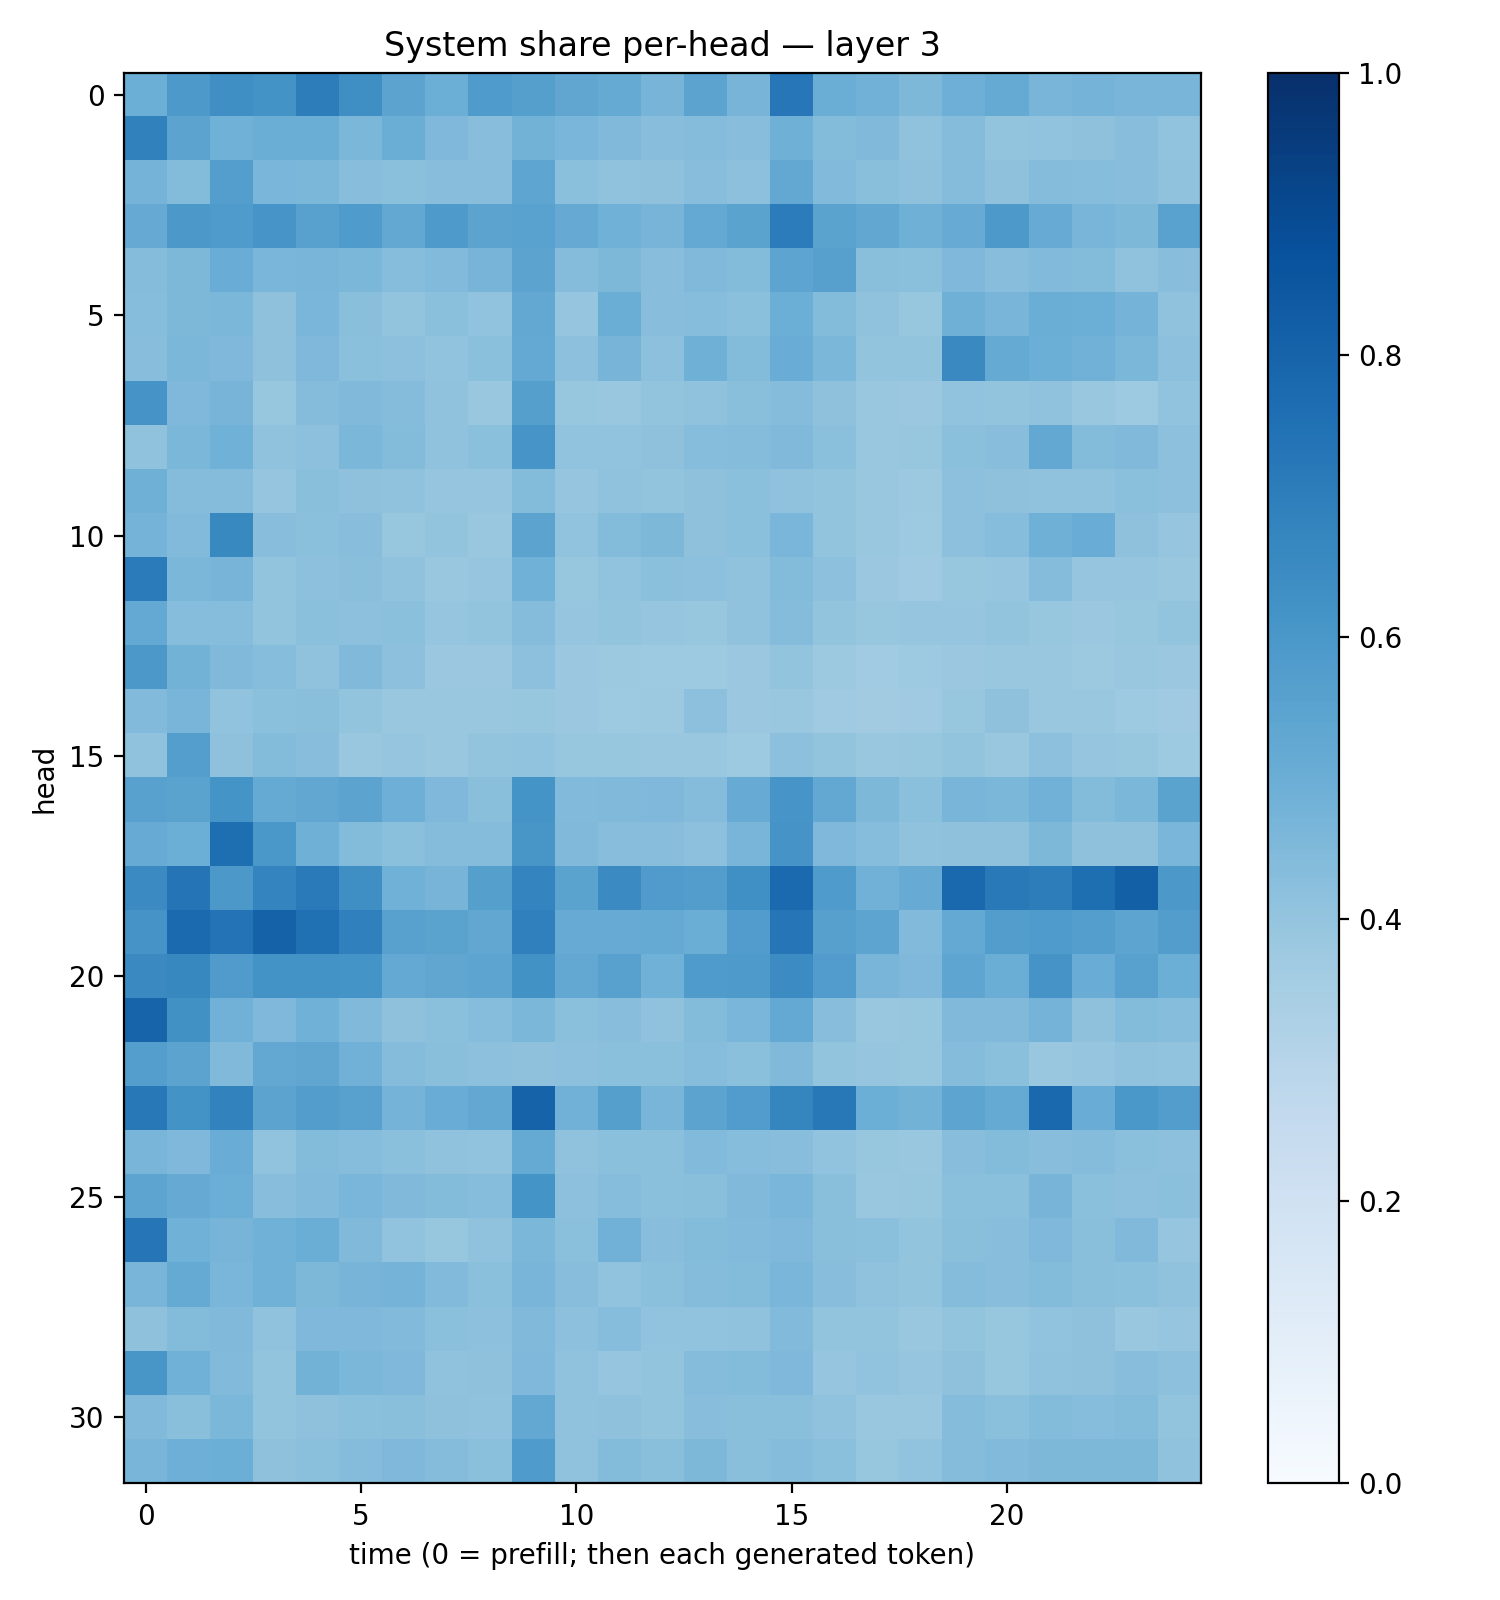

The file beside this chart, header and first rows:
0.4989729, 0.59297997, 0.6351688, 0.6197802, 0.7022833, 0.6348573, 0.54592276, 0.49615133, 0.5842425, 0.56595105, 0.5333574, 0.51711065, 0.47054228, 0.5445069, 0.47017542, 0.7245981, 0.5011743, 0.48338604, 0.45607558, 0.49405253, 0.51765984, 0.46830624, 0.4752496, 0.46841007
0.6838, 0.5437, 0.4858, 0.5031, 0.5028, 0.4586, 0.5014, 0.4501, 0.4291, 0.4802, 0.4613, 0.4487, 0.4291, 0.4355, 0.4265, 0.4892, 0.439, 0.448, 0.4097, 0.4361, 0.3997, 0.4032, 0.413, 0.4281
0.4744, 0.4377, 0.5703, 0.4628, 0.4571, 0.4286, 0.4208, 0.429, 0.4294, 0.5363, 0.4216, 0.4101, 0.4123, 0.4263, 0.4146, 0.5248, 0.4443, 0.4235, 0.4108, 0.435, 0.413, 0.4367, 0.4307, 0.4294
0.5142, 0.5974, 0.5846, 0.6092, 0.5555, 0.5855, 0.5243, 0.5891, 0.5444, 0.5531, 0.5151, 0.4865, 0.4689, 0.5206, 0.5486, 0.7065, 0.5506, 0.5278, 0.4892, 0.5105, 0.5916, 0.51, 0.4676, 0.4542
0.435, 0.4536, 0.5049, 0.4638, 0.4687, 0.4605, 0.4334, 0.4431, 0.4702, 0.5437, 0.434, 0.4569, 0.4274, 0.4482, 0.4384, 0.5416, 0.5596, 0.4228, 0.4208, 0.4523, 0.4261, 0.4432, 0.4379, 0.4067
0.4304, 0.4547, 0.4591, 0.4133, 0.4631, 0.4242, 0.3997, 0.4201, 0.4046, 0.5273, 0.397, 0.5023, 0.4266, 0.4325, 0.4196, 0.4998, 0.4404, 0.4065, 0.3929, 0.4906, 0.4657, 0.502, 0.5, 0.4735
0.4263, 0.4608, 0.4524, 0.411, 0.4495, 0.4219, 0.4163, 0.4042, 0.4208, 0.52, 0.416, 0.469, 0.4161, 0.4883, 0.4395, 0.5057, 0.4582, 0.3997, 0.3994, 0.6536, 0.5184, 0.4964, 0.4837, 0.4579
0.6113, 0.4496, 0.4692, 0.3934, 0.434, 0.4466, 0.4352, 0.4071, 0.3863, 0.566, 0.3912, 0.3898, 0.3996, 0.4071, 0.4223, 0.4336, 0.4113, 0.3859, 0.3822, 0.4029, 0.3986, 0.409, 0.388, 0.375
0.4098, 0.4578, 0.4873, 0.4097, 0.4166, 0.4587, 0.4392, 0.4084, 0.421, 0.6092, 0.4032, 0.4048, 0.4127, 0.4309, 0.4366, 0.4488, 0.421, 0.3847, 0.3916, 0.4199, 0.4266, 0.5262, 0.4379, 0.448
0.4887, 0.4352, 0.4364, 0.3949, 0.4225, 0.4131, 0.4072, 0.395, 0.3976, 0.4401, 0.3947, 0.4098, 0.4018, 0.4121, 0.4182, 0.4097, 0.4019, 0.387, 0.3788, 0.4149, 0.4111, 0.4092, 0.4068, 0.4188
0.4753, 0.4452, 0.6566, 0.4261, 0.4185, 0.4282, 0.3935, 0.4012, 0.3881, 0.5441, 0.4025, 0.4379, 0.4539, 0.4109, 0.4186, 0.462, 0.3985, 0.3887, 0.3717, 0.4174, 0.4306, 0.49, 0.5041, 0.4123
0.708, 0.4572, 0.4702, 0.3999, 0.4176, 0.4222, 0.4067, 0.3872, 0.3956, 0.4854, 0.3935, 0.4056, 0.4213, 0.4152, 0.4089, 0.4399, 0.4148, 0.3826, 0.3709, 0.3929, 0.3956, 0.4346, 0.398, 0.3975
0.5231, 0.4331, 0.432, 0.3985, 0.4206, 0.4174, 0.4203, 0.3977, 0.4022, 0.4372, 0.3949, 0.3995, 0.3951, 0.3908, 0.4084, 0.4347, 0.3999, 0.3943, 0.3981, 0.3968, 0.4016, 0.3932, 0.3828, 0.3936
0.5963, 0.4796, 0.4456, 0.4323, 0.4093, 0.447, 0.4177, 0.3826, 0.3791, 0.4171, 0.3815, 0.3759, 0.374, 0.372, 0.3827, 0.3995, 0.3784, 0.3667, 0.3711, 0.3803, 0.3855, 0.3849, 0.3784, 0.3874
0.4417, 0.4664, 0.4061, 0.4214, 0.4219, 0.3994, 0.3835, 0.3856, 0.3869, 0.3935, 0.3822, 0.373, 0.3769, 0.4167, 0.3797, 0.3884, 0.3673, 0.3606, 0.3709, 0.3935, 0.4112, 0.3857, 0.383, 0.3743
0.408, 0.5689, 0.4113, 0.4387, 0.4279, 0.3842, 0.3965, 0.3871, 0.3989, 0.4033, 0.391, 0.3928, 0.3876, 0.3874, 0.374, 0.4171, 0.3992, 0.3839, 0.3913, 0.4015, 0.3879, 0.4157, 0.3951, 0.3921
0.557, 0.5481, 0.6169, 0.5164, 0.5284, 0.5441, 0.4946, 0.4503, 0.4234, 0.615, 0.4444, 0.4455, 0.453, 0.435, 0.5113, 0.6082, 0.5246, 0.4548, 0.4201, 0.4673, 0.4607, 0.4821, 0.439, 0.4588
0.5086, 0.4982, 0.7582, 0.5999, 0.4885, 0.4377, 0.4196, 0.4341, 0.4363, 0.6029, 0.4476, 0.4293, 0.4268, 0.4141, 0.4664, 0.6098, 0.4526, 0.4319, 0.4066, 0.4121, 0.4136, 0.4545, 0.4125, 0.4129
0.6493, 0.7345, 0.5962, 0.674, 0.7136, 0.6331, 0.4865, 0.4696, 0.5658, 0.6744, 0.5493, 0.6504, 0.5819, 0.5704, 0.6321, 0.7747, 0.5854, 0.4826, 0.5098, 0.785, 0.7182, 0.7014, 0.7595, 0.813
0.6122, 0.7736, 0.7404, 0.8083, 0.753, 0.6888, 0.5569, 0.5482, 0.5308, 0.6908, 0.5116, 0.5103, 0.5181, 0.5011, 0.5767, 0.7281, 0.5593, 0.5419, 0.4414, 0.5231, 0.5735, 0.5831, 0.5682, 0.5406
0.6554, 0.6604, 0.5801, 0.6181, 0.6209, 0.6162, 0.52, 0.5346, 0.5413, 0.6212, 0.5242, 0.5576, 0.4859, 0.5825, 0.589, 0.6453, 0.5753, 0.4652, 0.453, 0.5367, 0.5034, 0.6114, 0.5042, 0.557
0.7995, 0.6261, 0.4829, 0.4518, 0.4846, 0.449, 0.4112, 0.4204, 0.4301, 0.4597, 0.4215, 0.4271, 0.4098, 0.4388, 0.4616, 0.5218, 0.4264, 0.3872, 0.3917, 0.4458, 0.4455, 0.4738, 0.4121, 0.4384
0.5685, 0.5459, 0.4481, 0.5239, 0.5315, 0.4839, 0.4349, 0.4222, 0.4158, 0.4117, 0.4177, 0.419, 0.42, 0.4299, 0.4195, 0.4455, 0.3999, 0.3981, 0.3937, 0.4344, 0.4207, 0.3856, 0.3962, 0.4101
0.7211, 0.6206, 0.6822, 0.5439, 0.5735, 0.5577, 0.4727, 0.5052, 0.5248, 0.8027, 0.4832, 0.5643, 0.4674, 0.5462, 0.5753, 0.6705, 0.7201, 0.4994, 0.4799, 0.5407, 0.5169, 0.7779, 0.5059, 0.5978
0.4665, 0.4528, 0.5048, 0.4051, 0.4403, 0.4335, 0.4205, 0.4098, 0.4061, 0.5168, 0.4093, 0.418, 0.4199, 0.4444, 0.4305, 0.4289, 0.4062, 0.3916, 0.3877, 0.4286, 0.4402, 0.4292, 0.4342, 0.4217
0.5412, 0.5143, 0.4966, 0.4275, 0.4444, 0.4629, 0.4483, 0.4398, 0.4321, 0.6139, 0.4152, 0.4301, 0.4187, 0.4239, 0.449, 0.4636, 0.4252, 0.3846, 0.3917, 0.4185, 0.4212, 0.4701, 0.4181, 0.4178
0.7295, 0.4845, 0.4719, 0.4861, 0.5025, 0.4462, 0.4058, 0.3941, 0.409, 0.4605, 0.4205, 0.4805, 0.4276, 0.4408, 0.4435, 0.4528, 0.4256, 0.4212, 0.3997, 0.4245, 0.4267, 0.4528, 0.425, 0.4459
0.465, 0.516, 0.4635, 0.488, 0.4557, 0.4702, 0.4753, 0.4445, 0.4198, 0.4675, 0.4272, 0.4053, 0.42, 0.4366, 0.4395, 0.4625, 0.429, 0.4096, 0.4021, 0.4354, 0.4273, 0.4414, 0.424, 0.4218
0.4126, 0.4395, 0.4476, 0.4075, 0.452, 0.4496, 0.4419, 0.42, 0.4147, 0.4457, 0.4167, 0.431, 0.4061, 0.4035, 0.4081, 0.4433, 0.3988, 0.4013, 0.39, 0.4004, 0.3914, 0.4037, 0.4125, 0.3904
0.6051, 0.4858, 0.4421, 0.401, 0.4789, 0.4591, 0.453, 0.4079, 0.4117, 0.451, 0.4094, 0.3978, 0.4014, 0.4372, 0.4377, 0.4517, 0.3947, 0.4043, 0.3952, 0.4109, 0.3943, 0.4101, 0.4131, 0.4275
0.4462, 0.4246, 0.4603, 0.4005, 0.4117, 0.4213, 0.424, 0.4108, 0.4063, 0.5258, 0.4069, 0.4103, 0.4012, 0.4292, 0.4256, 0.4223, 0.4087, 0.3868, 0.3854, 0.4352, 0.418, 0.4394, 0.4299, 0.439
0.4648, 0.4936, 0.4972, 0.4121, 0.4194, 0.4341, 0.4497, 0.4346, 0.4202, 0.5835, 0.4092, 0.4404, 0.4221, 0.455, 0.4248, 0.4362, 0.4216, 0.3918, 0.4045, 0.4353, 0.4447, 0.4553, 0.4557, 0.454
